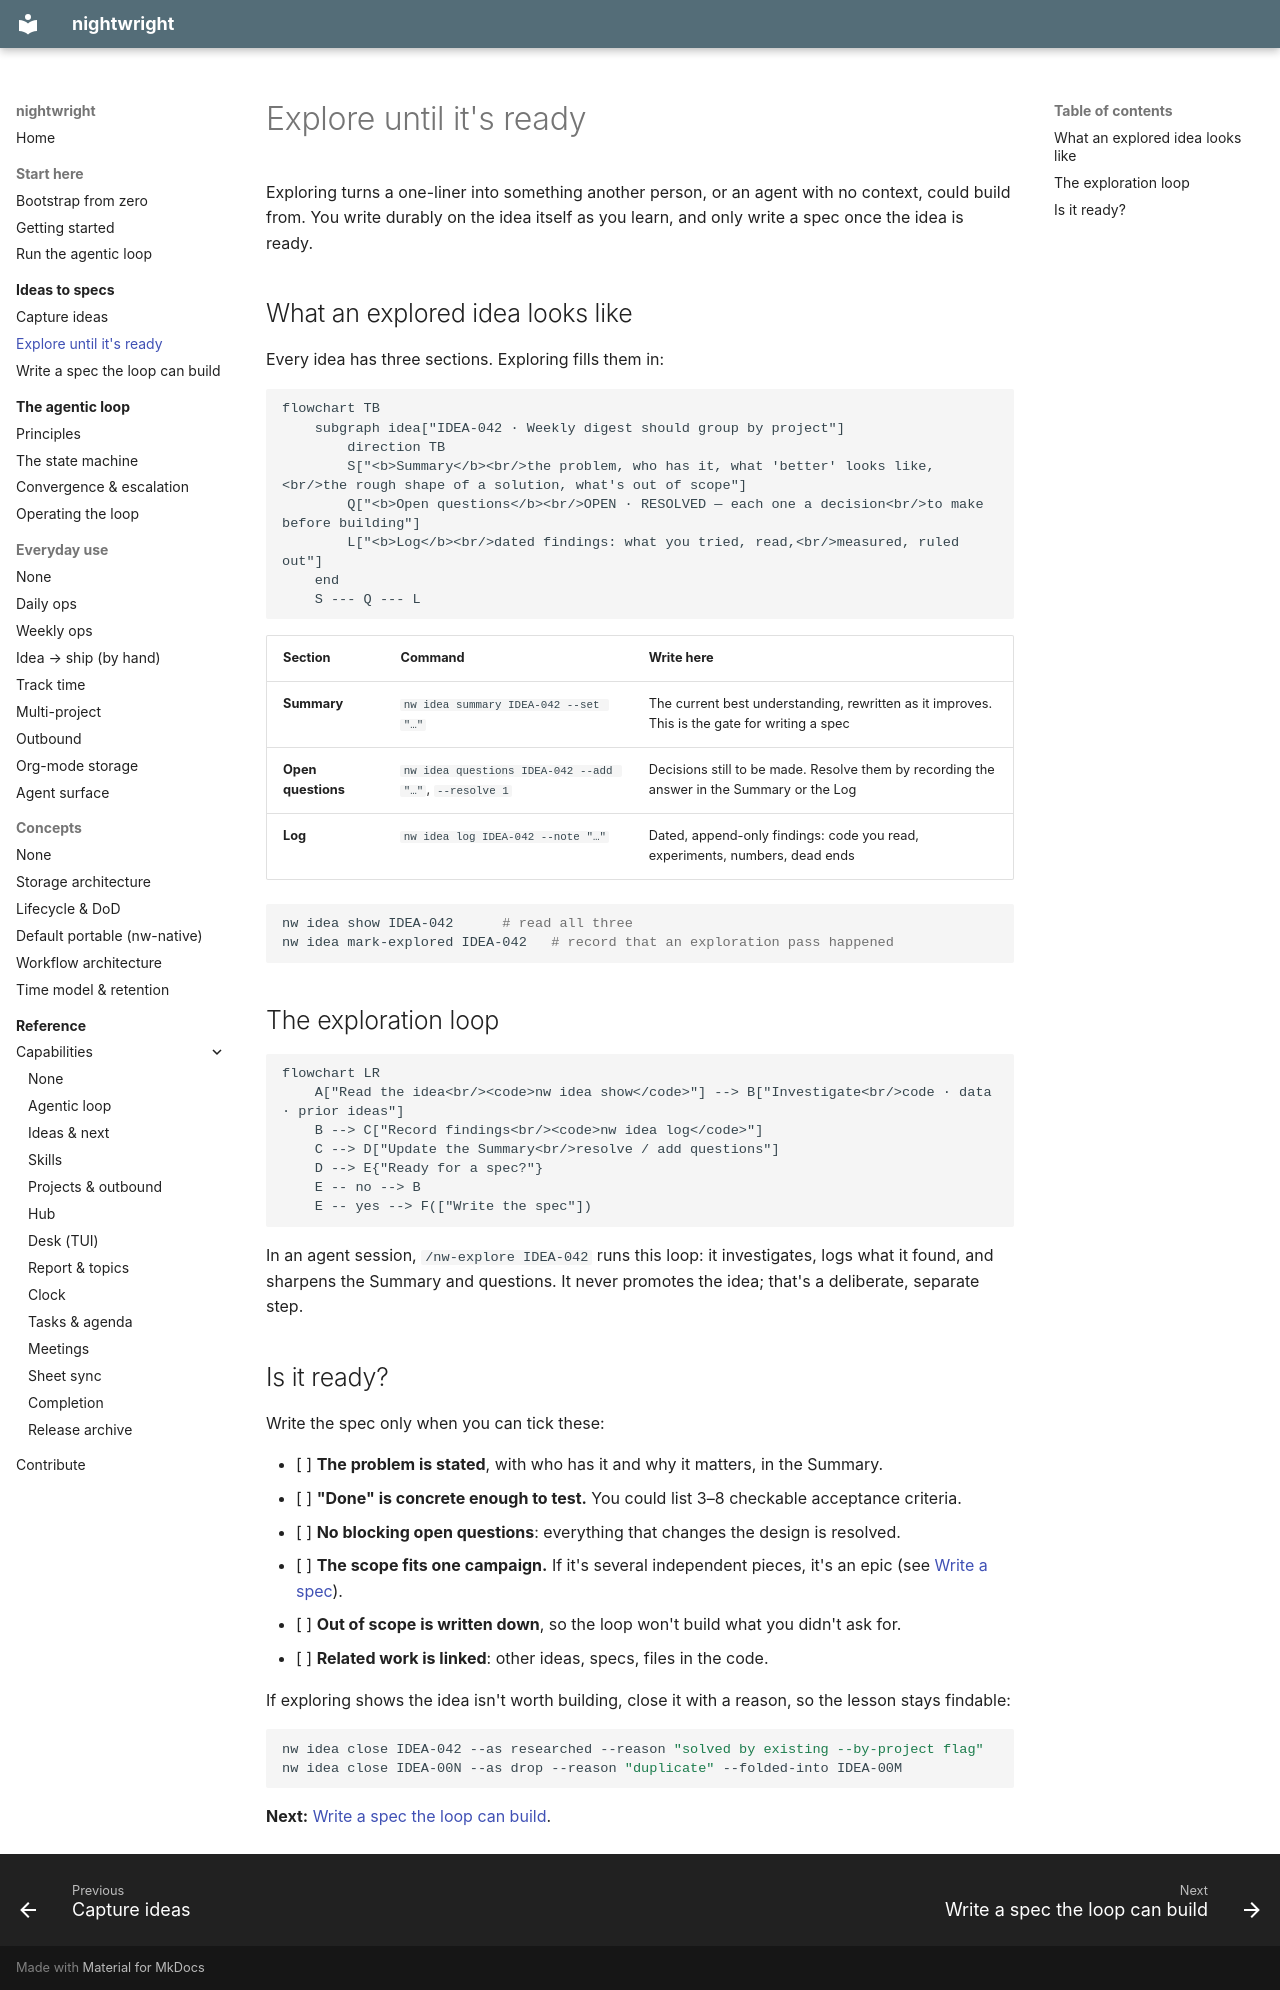

repository: brunosmmm/nightwright · page: ideas/explore/index.html · generator: mkdocs

# Explore until it's ready

Exploring turns a one-liner into something another person, or an agent with no context,
could build from. You write durably on the idea itself as you learn, and only write a spec
once the idea is ready.

## What an explored idea looks like

Every idea has three sections. Exploring fills them in:

```mermaid
flowchart TB
    subgraph idea["IDEA-042 · Weekly digest should group by project"]
        direction TB
        S["<b>Summary</b><br/>the problem, who has it, what 'better' looks like,<br/>the rough shape of a solution, what's out of scope"]
        Q["<b>Open questions</b><br/>OPEN · RESOLVED — each one a decision<br/>to make before building"]
        L["<b>Log</b><br/>dated findings: what you tried, read,<br/>measured, ruled out"]
    end
    S --- Q --- L
```

| Section | Command | Write here |
|---|---|---|
| **Summary** | `nw idea summary IDEA-042 --set "…"` | The current best understanding, rewritten as it improves. This is the gate for writing a spec |
| **Open questions** | `nw idea questions IDEA-042 --add "…"`, `--resolve 1` | Decisions still to be made. Resolve them by recording the answer in the Summary or the Log |
| **Log** | `nw idea log IDEA-042 --note "…"` | Dated, append-only findings: code you read, experiments, numbers, dead ends |

```bash
nw idea show IDEA-042      # read all three
nw idea mark-explored IDEA-042   # record that an exploration pass happened
```

## The exploration loop

```mermaid
flowchart LR
    A["Read the idea<br/><code>nw idea show</code>"] --> B["Investigate<br/>code · data · prior ideas"]
    B --> C["Record findings<br/><code>nw idea log</code>"]
    C --> D["Update the Summary<br/>resolve / add questions"]
    D --> E{"Ready for a spec?"}
    E -- no --> B
    E -- yes --> F(["Write the spec"])
```

In an agent session, `/nw-explore IDEA-042` runs this loop: it investigates, logs what it
found, and sharpens the Summary and questions. It never promotes the idea; that's a
deliberate, separate step.

## Is it ready?

Write the spec only when you can tick these:

- [ ] **The problem is stated**, with who has it and why it matters, in the Summary.
- [ ] **"Done" is concrete enough to test.** You could list 3–8 checkable acceptance
      criteria.
- [ ] **No blocking open questions**: everything that changes the design is resolved.
- [ ] **The scope fits one campaign.** If it's several independent pieces, it's an epic
      (see [Write a spec](spec.md#one-campaign-or-an-epic)).
- [ ] **Out of scope is written down**, so the loop won't build what you didn't ask for.
- [ ] **Related work is linked**: other ideas, specs, files in the code.

If exploring shows the idea isn't worth building, close it with a reason, so the lesson
stays findable:

```bash
nw idea close IDEA-042 --as researched --reason "solved by existing --by-project flag"
nw idea close IDEA-00N --as drop --reason "duplicate" --folded-into IDEA-00M
```

**Next:** [Write a spec the loop can build](spec.md).
